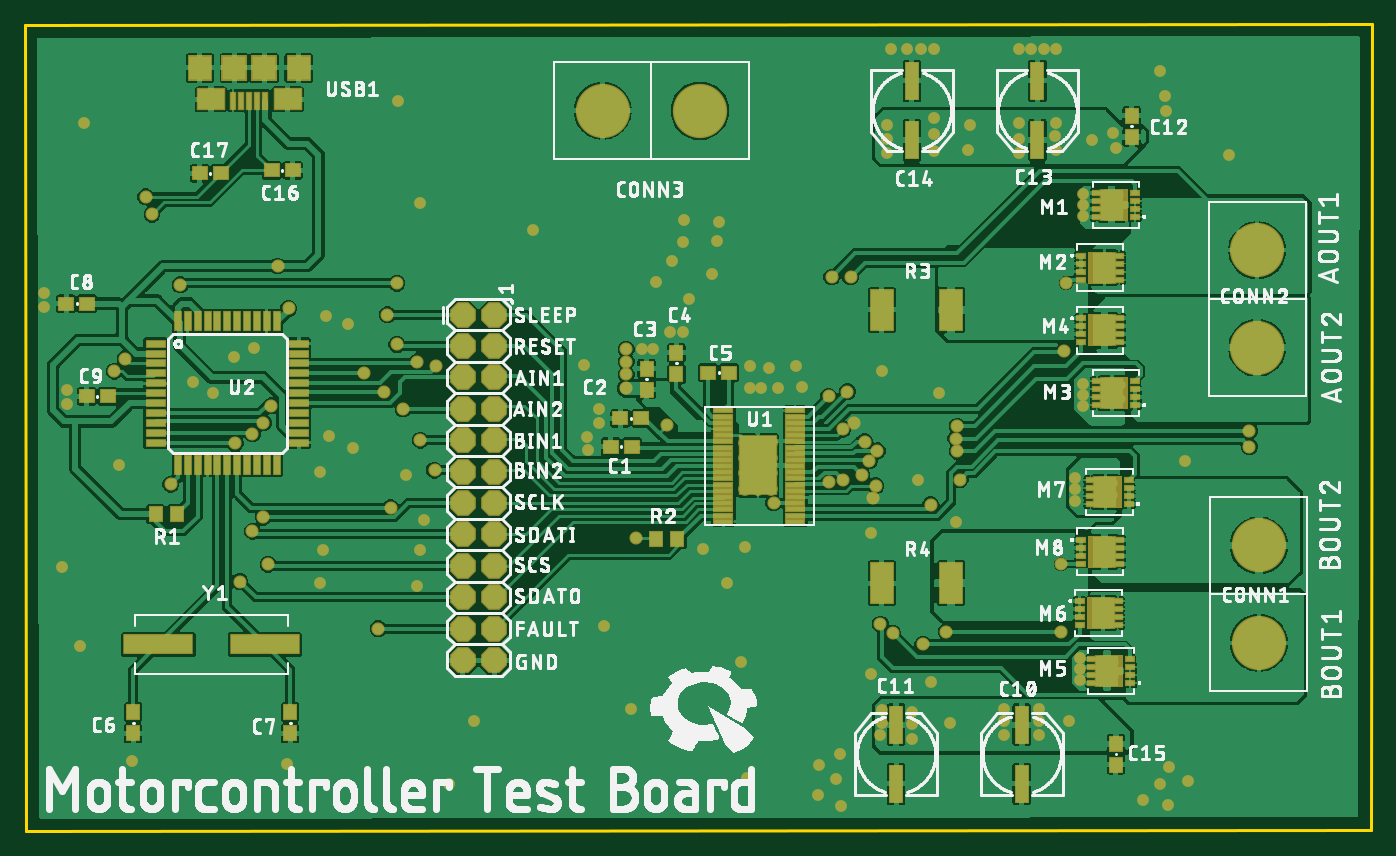
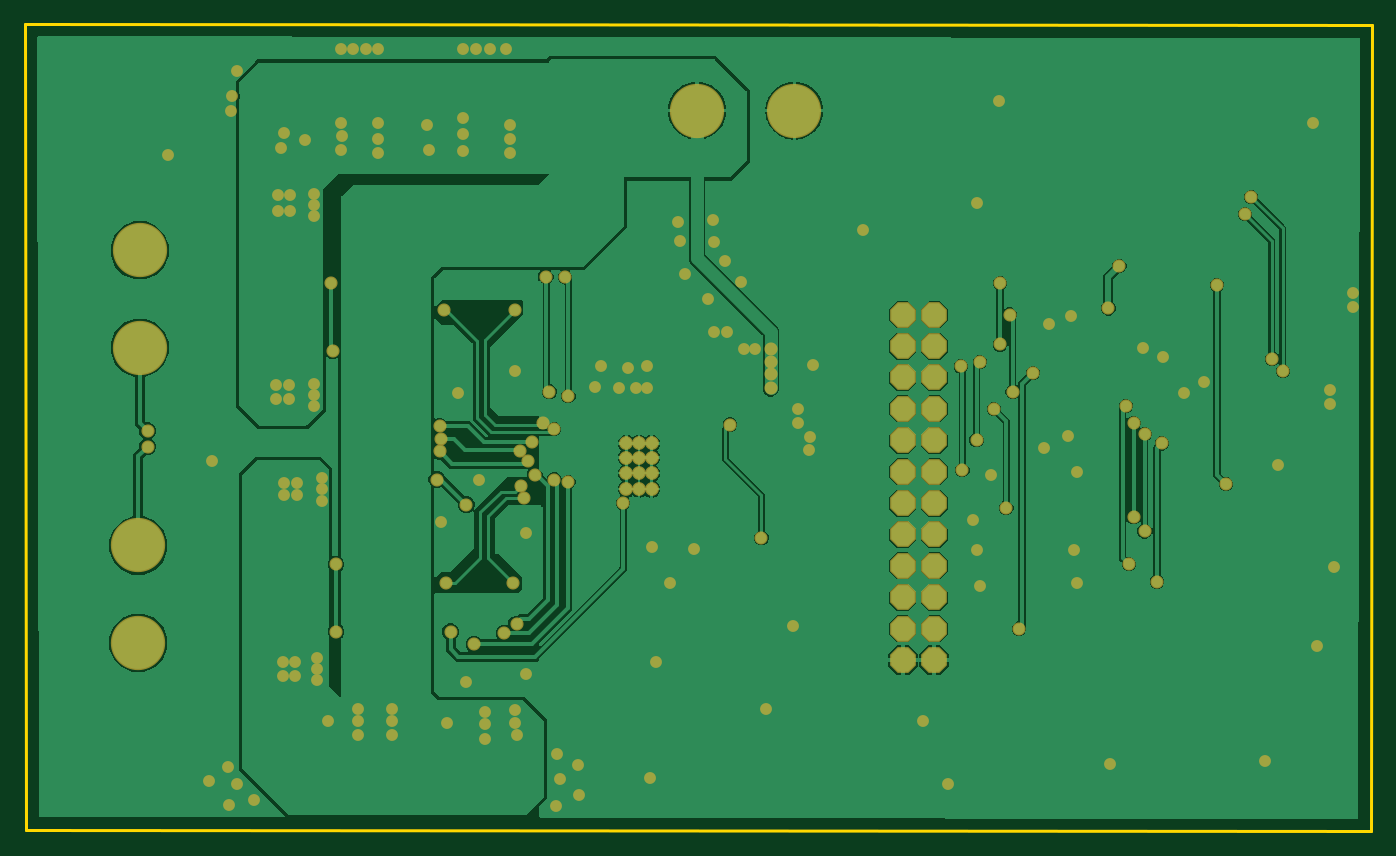
Circuit board: 7 layer files. Board 109.0 x 65.3 mm.
- bottom_copper: copper_bottom.gbr (105336 bytes)
- top_copper: copper_top.gbr (390415 bytes)
- outline: profile.gbr (237 bytes)
- top_silk: silkscreen_top.gbr (355808 bytes)
- bottom_mask: soldermask_bottom.gbr (5193 bytes)
- top_mask: soldermask_top.gbr (63707 bytes)
- paste: solderpaste_top.gbr (108835 bytes)

=== bottom_copper: copper_bottom.gbr (105336 bytes, source omitted) ===
=== top_copper: copper_top.gbr (390415 bytes, source omitted) ===
=== outline: profile.gbr ===
G04 EAGLE Gerber RS-274X export*
G75*
%MOMM*%
%FSLAX34Y34*%
%LPD*%
%IN*%
%IPPOS*%
%AMOC8*
5,1,8,0,0,1.08239X$1,22.5*%
G01*
%ADD10C,0.254000*%


D10*
X-1270Y652020D02*
X0Y0D01*
X1087320Y1270D01*
X1088590Y653290D01*
X-1270Y652020D01*
M02*

=== top_silk: silkscreen_top.gbr (355808 bytes, source omitted) ===
=== bottom_mask: soldermask_bottom.gbr ===
G04 EAGLE Gerber RS-274X export*
G75*
%MOMM*%
%FSLAX34Y34*%
%LPD*%
%INSoldermask Bottom*%
%IPPOS*%
%AMOC8*
5,1,8,0,0,1.08239X$1,22.5*%
G01*
%ADD10C,1.111200*%
%ADD11C,4.394200*%
%ADD12P,2.254402X8X292.500000*%
%ADD13C,1.059600*%
%ADD14C,0.959600*%


D10*
X581660Y313690D03*
X591820Y313690D03*
X601980Y313690D03*
X591820Y276860D03*
X601980Y276860D03*
X581660Y276860D03*
X581660Y289560D03*
X591820Y289560D03*
X601980Y289560D03*
X601980Y302260D03*
X591820Y302260D03*
X581660Y302260D03*
D11*
X996950Y152400D03*
X996950Y231140D03*
X995680Y469900D03*
X995680Y391160D03*
X544830Y582930D03*
X466090Y582930D03*
D12*
X353060Y417830D03*
X378460Y417830D03*
X353060Y392430D03*
X378460Y392430D03*
X353060Y367030D03*
X378460Y367030D03*
X353060Y341630D03*
X378460Y341630D03*
X353060Y316230D03*
X378460Y316230D03*
X353060Y290830D03*
X378460Y290830D03*
X353060Y265430D03*
X378460Y265430D03*
X353060Y240030D03*
X378460Y240030D03*
X353060Y214630D03*
X378460Y214630D03*
X353060Y189230D03*
X378460Y189230D03*
X353060Y163830D03*
X378460Y163830D03*
X353060Y138430D03*
X378460Y138430D03*
D13*
X692150Y421640D03*
X693420Y200660D03*
X684530Y269240D03*
X669290Y330200D03*
D14*
X937260Y299720D03*
X683260Y127000D03*
X731520Y120650D03*
X683260Y241300D03*
X721360Y284480D03*
X737870Y354330D03*
X692150Y372110D03*
X751840Y250190D03*
X972820Y547370D03*
X585470Y358140D03*
X594360Y358140D03*
X608330Y358140D03*
X627380Y359410D03*
X585470Y375920D03*
X600710Y374650D03*
X622300Y375920D03*
X560070Y492760D03*
X558800Y477520D03*
X554990Y450850D03*
X535940Y430530D03*
X532130Y494030D03*
X530860Y476250D03*
X521970Y461010D03*
X509270Y444500D03*
X566420Y200660D03*
X467360Y166370D03*
X577850Y137160D03*
X488950Y99060D03*
X582930Y43180D03*
X361950Y88900D03*
X341630Y38100D03*
X85090Y57150D03*
X210820Y54610D03*
X13970Y424180D03*
X33020Y356870D03*
X33020Y345440D03*
X13970Y435610D03*
X29210Y213360D03*
X46990Y572770D03*
X300990Y590550D03*
X318770Y508000D03*
X410210Y486410D03*
X450850Y377190D03*
X463550Y341630D03*
X463550Y330200D03*
X453390Y318770D03*
X454660Y308610D03*
X497840Y389890D03*
X506730Y389890D03*
X520700Y403860D03*
X530860Y403860D03*
X699770Y632460D03*
X712470Y632460D03*
X723900Y632460D03*
X802640Y632460D03*
X812800Y632460D03*
X822960Y632460D03*
X833120Y632460D03*
X734060Y632460D03*
X167640Y383540D03*
X184150Y391160D03*
X242570Y416560D03*
X260350Y410210D03*
X245110Y320040D03*
X264160Y309880D03*
X237490Y290830D03*
X307340Y288290D03*
X43180Y149860D03*
X74930Y295910D03*
X134620Y363220D03*
X151130Y354330D03*
X547370Y228600D03*
X581660Y229870D03*
X924560Y52070D03*
X916940Y38100D03*
X902970Y25400D03*
X657860Y62230D03*
X655320Y41910D03*
X659130Y20320D03*
X641350Y53340D03*
X640080Y29210D03*
X939800Y40640D03*
X923290Y21590D03*
X920750Y594360D03*
X922020Y582930D03*
X916940Y614680D03*
X240030Y227330D03*
X237490Y200660D03*
X316230Y198120D03*
X318770Y227330D03*
X321310Y251460D03*
D13*
X492760Y237490D03*
X518160Y328930D03*
X292100Y417830D03*
X289560Y355600D03*
X299720Y393700D03*
X299720Y443230D03*
X124460Y441960D03*
X116840Y280670D03*
X304800Y341630D03*
X294640Y261620D03*
X318770Y316230D03*
X316230Y379730D03*
X330200Y292100D03*
X331470Y375920D03*
X191770Y254000D03*
X191770Y330200D03*
X182880Y242570D03*
X182880Y321310D03*
X195580Y215900D03*
X198120Y344170D03*
X172720Y201930D03*
X168910Y313690D03*
X284480Y163830D03*
X273050Y370840D03*
X203200Y457200D03*
X212090Y422910D03*
X101600Y499110D03*
X80010Y382270D03*
X96520Y513080D03*
X71120Y372110D03*
X666750Y448310D03*
X664210Y355600D03*
X840740Y443230D03*
X839470Y388620D03*
X749300Y421640D03*
X660400Y325120D03*
X753110Y327660D03*
X678180Y314960D03*
X989330Y323850D03*
X753110Y307340D03*
X681990Y299720D03*
X651510Y448310D03*
X648970Y351790D03*
X751840Y317572D03*
X688347Y307630D03*
X485140Y358140D03*
X485140Y369570D03*
X485140Y379730D03*
X485140Y389890D03*
D14*
X695960Y571500D03*
X695960Y560070D03*
X695960Y548640D03*
X734060Y576580D03*
X734060Y563880D03*
X734060Y549910D03*
X763270Y571500D03*
X762000Y551180D03*
X802640Y572770D03*
X802640Y560070D03*
X802640Y548640D03*
X833120Y572770D03*
X831850Y562610D03*
X833120Y551180D03*
X878840Y565150D03*
X881380Y552450D03*
X862330Y558800D03*
X692150Y97790D03*
X692150Y87630D03*
X690880Y77470D03*
X716280Y96520D03*
X716280Y86360D03*
X716280Y74930D03*
X746760Y87630D03*
X791210Y99060D03*
X791210Y88900D03*
X791210Y77470D03*
X819150Y99060D03*
X819150Y88900D03*
X819150Y77470D03*
X843280Y88900D03*
X873760Y514350D03*
X883920Y514350D03*
X873760Y501650D03*
X883920Y501650D03*
X854710Y515620D03*
X854710Y506730D03*
X854710Y497840D03*
X875030Y360680D03*
X885190Y360680D03*
X875030Y349250D03*
X885190Y349250D03*
X854710Y361950D03*
X854710Y353060D03*
X854710Y344170D03*
X868680Y281940D03*
X878840Y281940D03*
X878840Y271780D03*
X868680Y271780D03*
X848360Y285750D03*
X848360Y276860D03*
X848360Y266700D03*
X869950Y137160D03*
X880110Y137160D03*
X869950Y125730D03*
X880110Y125730D03*
X852170Y139700D03*
X852170Y130810D03*
X852170Y121920D03*
D13*
X690880Y167640D03*
X675640Y288290D03*
X989330Y311150D03*
X701040Y160020D03*
X660400Y284480D03*
X725170Y151130D03*
X648970Y282436D03*
X755360Y284480D03*
X731520Y264160D03*
X836930Y215900D03*
X836930Y161290D03*
X744220Y161290D03*
X604520Y265430D03*
X748030Y200660D03*
X687070Y279400D03*
M02*

=== top_mask: soldermask_top.gbr (63707 bytes, source omitted) ===
=== paste: solderpaste_top.gbr (108835 bytes, source omitted) ===
